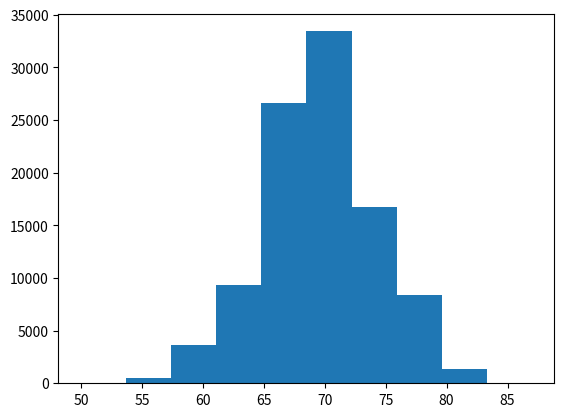

This figure's Python source:
import matplotlib.pyplot as plt
import random

def prob(colour_total,total):
    p = (colour_total/total)*100
    return p

num_trails = []
# this loop does 100000 trails of 100 attempts
for trails in range(0,100000):
    black_num = 7
    red_num = 3
    total = black_num + red_num
    successB = 0
    for n in range(0,100):
        s = random.randint(0,101)
        p_red = round(prob(red_num, total))
        if s > p_red:
            successB += 1
    num_trails.append(successB)
       
plt.hist(num_trails)         
        
        
    
